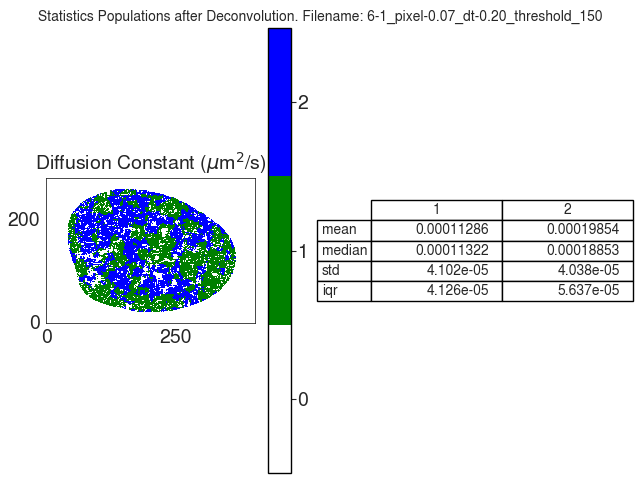

The data file committed next to this chart (first rows):
D
, 1, 2
mean, 0.0001129, 0.0001985
median, 0.0001132, 0.0001885
std, 4.1019725903134194e-05, 4.037650980096666e-05
iqr, 4.126283971403024e-05, 5.637029218853081e-05
